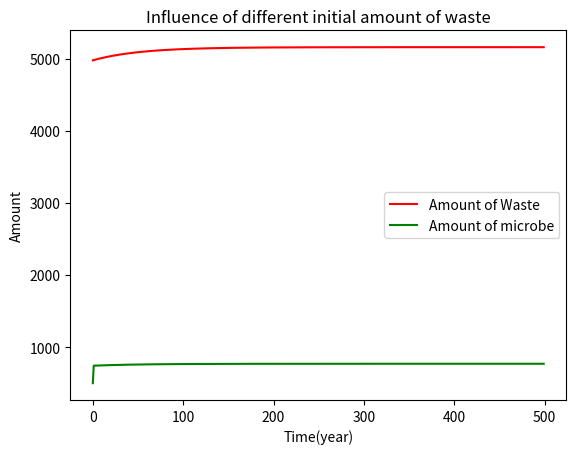

Write Python code to recreate this figure.
import scipy.integrate as spi
import numpy as np
import matplotlib.pyplot as plt

# define time, constants and initial statess
N1 = 4977
N2 = 500
E = 100#114.7
alpha = 0.13
k = 0.15
r = 1000
beta=3e-4
t_range = np.arange(0,500)
INPUT = [N1, N2]  # N1:amount of waste, N2:amount of microbe


def min(a, b):
    if a > b:
        return b
    else:
        return a


def diff_eqs(INP, t):
    y = np.zeros(2)
    v = INP
    y[0] = E - alpha * v[1]
    K=k*v[0]-np.exp(beta*v[0])
    y[1]=r*v[1]*(1-v[1]/K)
    return y

# Ploting
def draw(ans):
    plt.plot(ans[:, 0], '-r', label="Amount of Waste")
    plt.plot(ans[:, 1], '-g', label="Amount of microbe")
    plt.legend(loc=0)
    plt.title('Influence of different initial amount of waste')
    plt.xlabel('Time(year)')
    plt.ylabel('Amount')
    plt.savefig('Infective prediction.png', dpi=900)
    plt.show()

RES = spi.odeint(diff_eqs, INPUT, t_range)
draw(RES)

